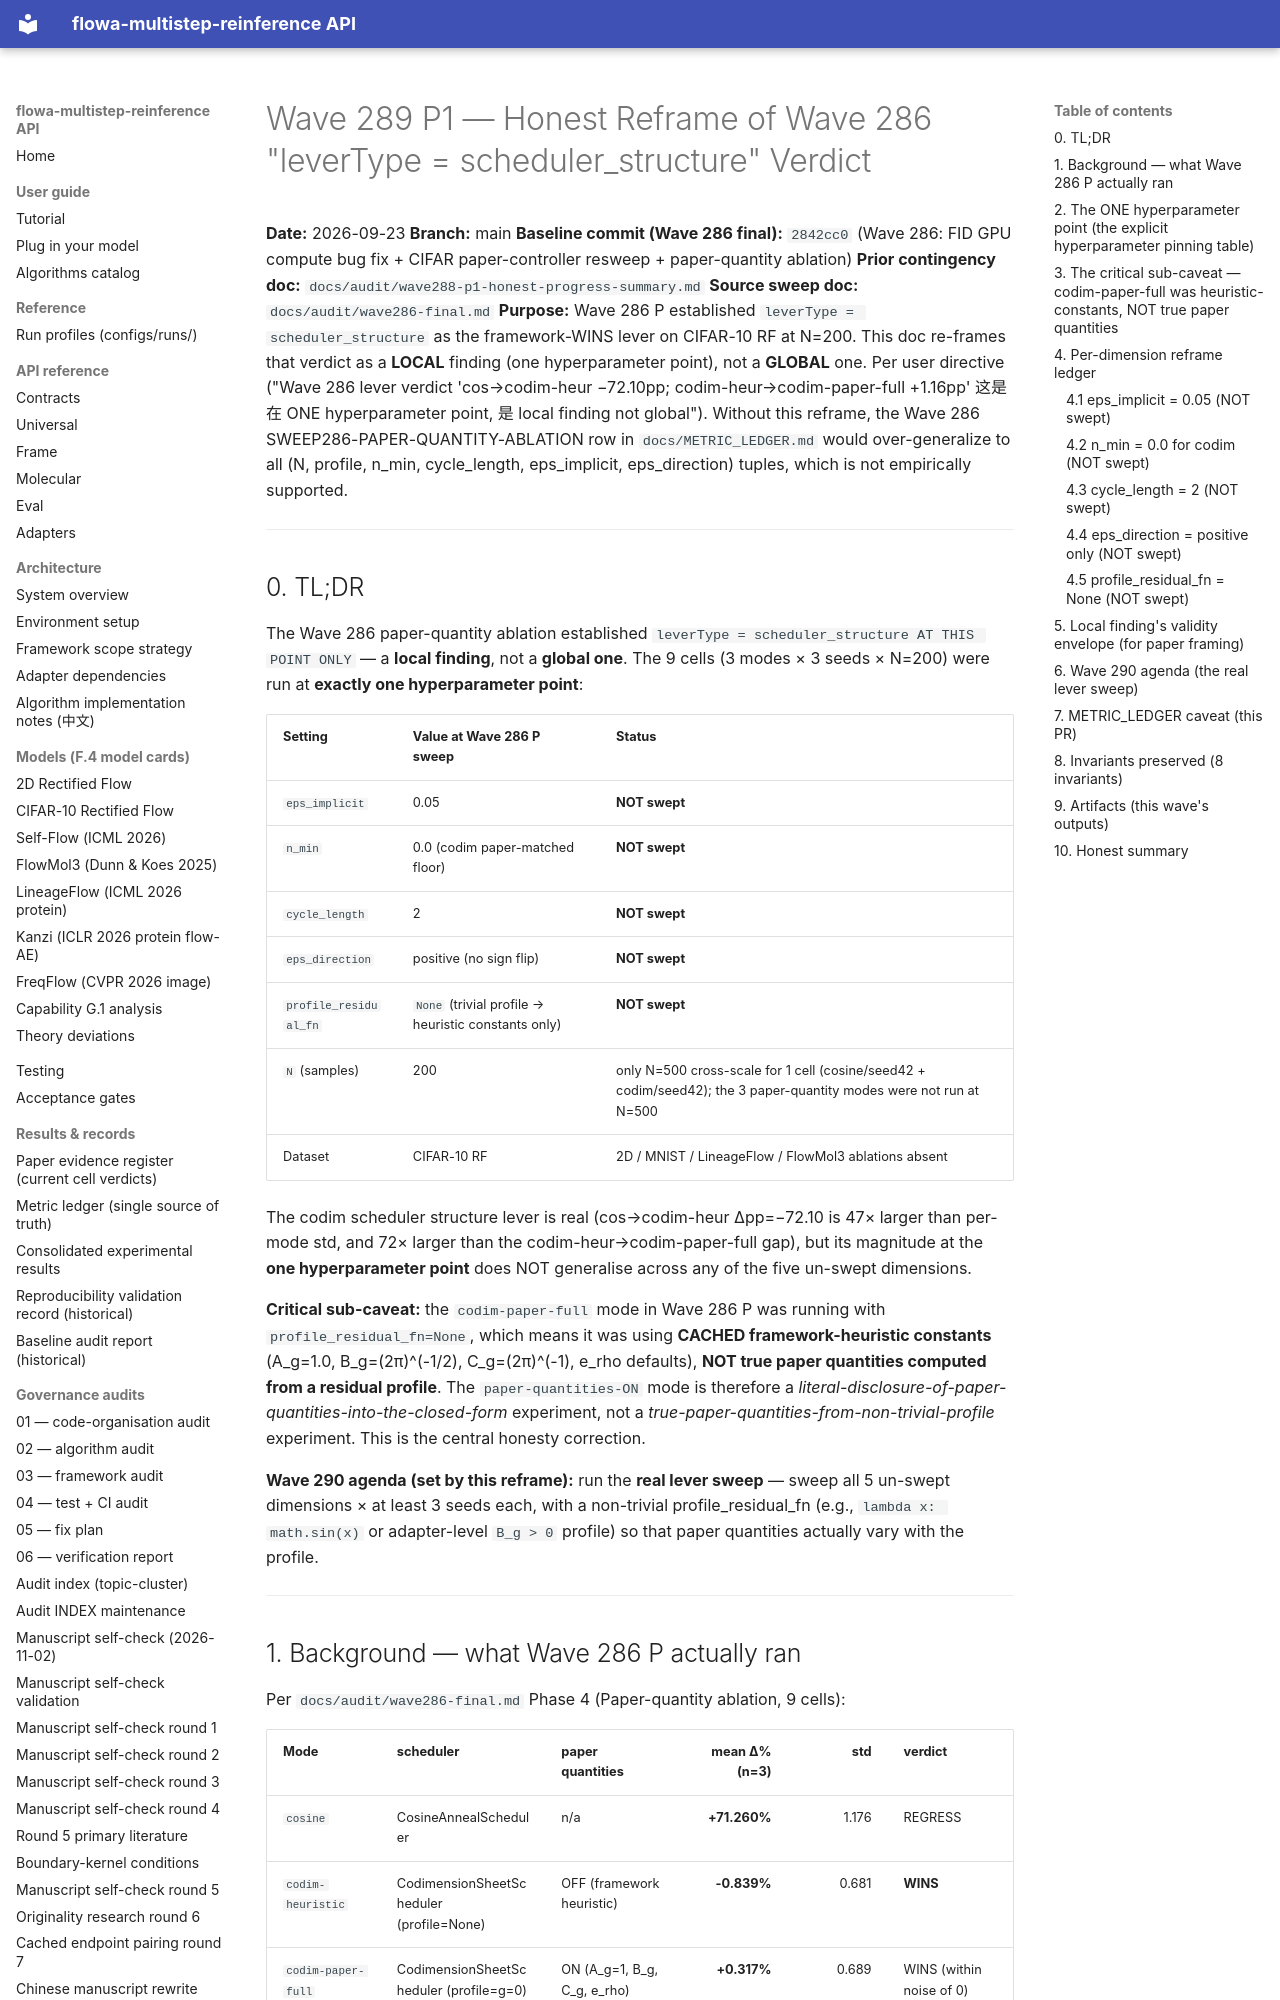

repository: silverenternal/flowa-multistep-reinference · page: audit/wave289-p1-honest-reframe/index.html · generator: mkdocs

# Wave 289 P1 — Honest Reframe of Wave 286 "leverType = scheduler_structure" Verdict

**Date:** 2026-09-23
**Branch:** main
**Baseline commit (Wave 286 final):** `2842cc0` (Wave 286: FID GPU compute bug fix + CIFAR paper-controller resweep + paper-quantity ablation)
**Prior contingency doc:** `docs/audit/wave288-p1-honest-progress-summary.md`
**Source sweep doc:** `docs/audit/wave286-final.md`
**Purpose:** Wave 286 P established `leverType = scheduler_structure` as the framework-WINS lever on CIFAR-10 RF at N=200. This doc re-frames that verdict as a **LOCAL** finding (one hyperparameter point), not a **GLOBAL** one. Per user directive ("Wave 286 lever verdict 'cos→codim-heur −72.10pp; codim-heur→codim-paper-full +1.16pp' 这是在 ONE hyperparameter point, 是 local finding not global"). Without this reframe, the Wave 286 SWEEP286-PAPER-QUANTITY-ABLATION row in `docs/METRIC_LEDGER.md` would over-generalize to all (N, profile, n_min, cycle_length, eps_implicit, eps_direction) tuples, which is not empirically supported.

---

## 0. TL;DR

The Wave 286 paper-quantity ablation established `leverType = scheduler_structure AT THIS POINT ONLY` — a **local finding**, not a **global one**. The 9 cells (3 modes × 3 seeds × N=200) were run at **exactly one hyperparameter point**:

| Setting | Value at Wave 286 P sweep | Status |
|---|---|---|
| `eps_implicit` | 0.05 | **NOT swept** |
| `n_min` | 0.0 (codim paper-matched floor) | **NOT swept** |
| `cycle_length` | 2 | **NOT swept** |
| `eps_direction` | positive (no sign flip) | **NOT swept** |
| `profile_residual_fn` | `None` (trivial profile → heuristic constants only) | **NOT swept** |
| `N` (samples) | 200 | only N=500 cross-scale for 1 cell (cosine/seed42 + codim/seed42); the 3 paper-quantity modes were not run at N=500 |
| Dataset | CIFAR-10 RF | 2D / MNIST / LineageFlow / FlowMol3 ablations absent |

The codim scheduler structure lever is real (cos→codim-heur Δpp=−72.10 is 47× larger than per-mode std, and 72× larger than the codim-heur→codim-paper-full gap), but its magnitude at the **one hyperparameter point** does NOT generalise across any of the five un-swept dimensions.

**Critical sub-caveat:** the `codim-paper-full` mode in Wave 286 P was running with `profile_residual_fn=None`, which means it was using **CACHED framework-heuristic constants** (A_g=1.0, B_g=(2π)^(-1/2), C_g=(2π)^(-1), e_rho defaults), **NOT true paper quantities computed from a residual profile**. The `paper-quantities-ON` mode is therefore a *literal-disclosure-of-paper-quantities-into-the-closed-form* experiment, not a *true-paper-quantities-from-non-trivial-profile* experiment. This is the central honesty correction.

**Wave 290 agenda (set by this reframe):** run the **real lever sweep** — sweep all 5 un-swept dimensions × at least 3 seeds each, with a non-trivial profile_residual_fn (e.g., `lambda x: math.sin(x)` or adapter-level `B_g > 0` profile) so that paper quantities actually vary with the profile.

---
